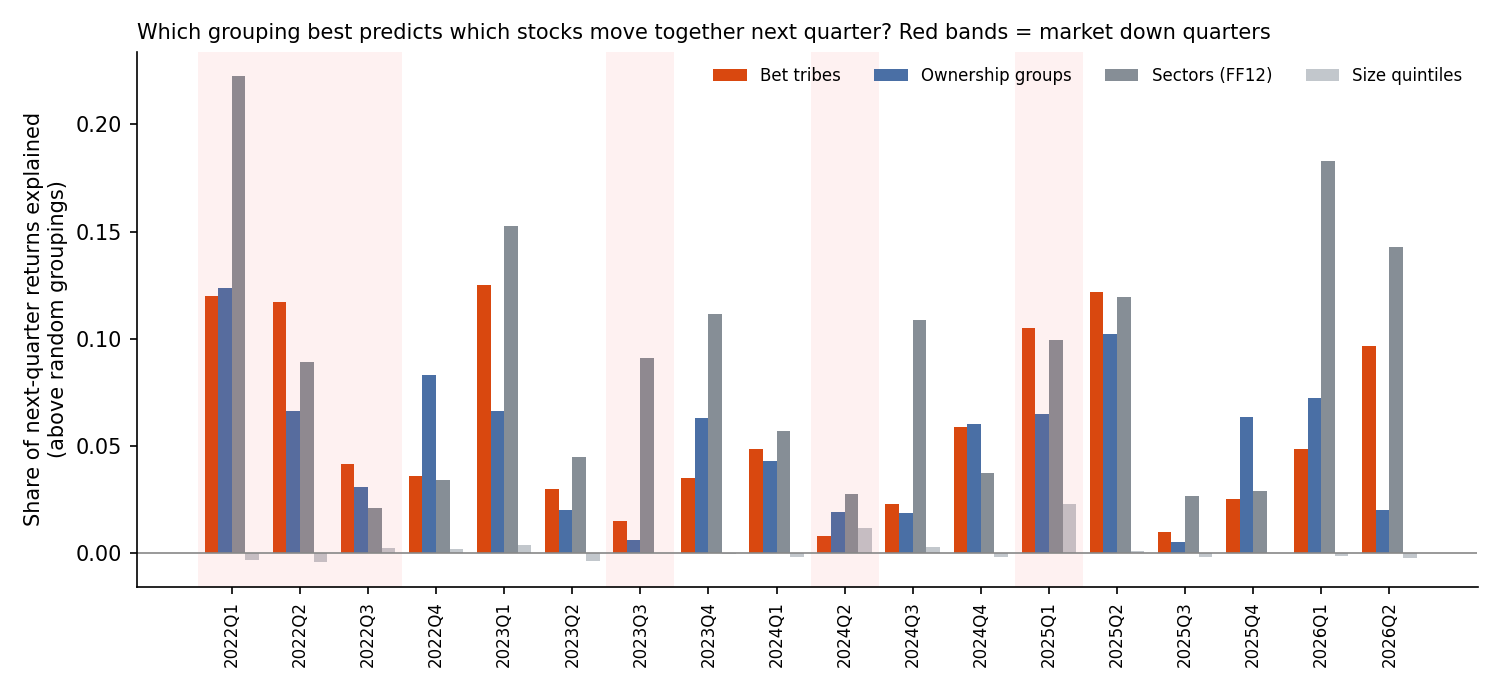

Values plotted in this chart, from the file beside it:
period, stocks, median_return, groups_tribes, r2_tribes, excess_tribes, p_tribes, groups_ownership, r2_ownership, excess_ownership, p_ownership, groups_ff12, r2_ff12, excess_ff12, p_ff12, groups_ff48, r2_ff48, excess_ff48, p_ff48, groups_size, r2_size, excess_size, p_size, r2_ff12_size
2021Q4->2022Q1, 899, -0.06216, 9, 0.1285, 0.1198, 0.0, 9, 0.1328, 0.1237, 0.0, 12, 0.2352, 0.2227, 0.0, 47, 0.3549, 0.3048, 0.0, 5, 0.001323, -0.003538, 0.94, 0.2359
2022Q1->2022Q2, 915, -0.1563, 9, 0.126, 0.1169, 0.0, 13, 0.07939, 0.06631, 0.0, 12, 0.1006, 0.08891, 0.0, 47, 0.2281, 0.1772, 0.0, 5, 0.0003732, -0.004367, 0.98, 0.1021
2022Q2->2022Q3, 910, -0.06253, 10, 0.0511, 0.04136, 0.0, 11, 0.04115, 0.03082, 0.0, 12, 0.03307, 0.02077, 0.0, 47, 0.07374, 0.02233, 0.015, 5, 0.006192, 0.002335, 0.135, 0.03977
2022Q3->2022Q4, 905, 0.1028, 10, 0.04627, 0.0361, 0.0, 12, 0.09445, 0.08318, 0.0, 12, 0.04565, 0.03378, 0.0, 47, 0.1462, 0.09627, 0.0, 5, 0.006101, 0.00165, 0.265, 0.05225
2022Q4->2023Q1, 889, 0.02741, 11, 0.1363, 0.125, 0.0, 10, 0.07667, 0.06604, 0.0, 12, 0.1649, 0.1527, 0.0, 47, 0.2059, 0.1549, 0.0, 5, 0.008139, 0.003844, 0.11, 0.1695
2023Q1->2023Q2, 902, 0.02669, 9, 0.03837, 0.02991, 0.0, 12, 0.03194, 0.02023, 0.0, 12, 0.05672, 0.04481, 0.0, 47, 0.1368, 0.08588, 0.0, 5, 0.0008581, -0.003655, 0.955, 0.05741
2023Q2->2023Q3, 908, -0.05839, 9, 0.02389, 0.015, 0.0, 12, 0.01872, 0.006198, 0.125, 12, 0.1038, 0.09114, 0.0, 47, 0.1899, 0.139, 0.0, 5, 0.004056, -3.993927643537211e-05, 0.4, 0.1079
2023Q3->2023Q4, 895, 0.1085, 9, 0.04374, 0.03483, 0.0, 12, 0.07561, 0.06292, 0.0, 12, 0.1239, 0.1113, 0.0, 47, 0.2327, 0.18, 0.0, 5, 0.003817, -0.000573, 0.48, 0.1279
2023Q4->2024Q1, 914, 0.06446, 10, 0.05868, 0.04862, 0.0, 14, 0.05701, 0.04274, 0.0, 12, 0.06856, 0.05683, 0.0, 47, 0.1501, 0.09859, 0.0, 5, 0.002731, -0.001788, 0.67, 0.07137
2024Q1->2024Q2, 912, -0.03857, 9, 0.01679, 0.008106, 0.035, 11, 0.03061, 0.01929, 0.005, 12, 0.03931, 0.02741, 0.0, 47, 0.114, 0.0636, 0.0, 5, 0.01631, 0.01175, 0.005, 0.05436
2024Q2->2024Q3, 906, 0.09821, 11, 0.0338, 0.02261, 0.0, 10, 0.02855, 0.01856, 0.0, 12, 0.1212, 0.1085, 0.0, 47, 0.1957, 0.1446, 0.0, 5, 0.00731, 0.00257, 0.21, 0.1255
2024Q3->2024Q4, 915, -0.02828, 12, 0.07117, 0.05882, 0.0, 10, 0.06982, 0.0603, 0.0, 12, 0.04918, 0.03731, 0.0, 47, 0.166, 0.1165, 0.0, 5, 0.002478, -0.002119, 0.705, 0.05141
2024Q4->2025Q1, 911, -0.03068, 10, 0.1153, 0.105, 0.0, 9, 0.07373, 0.06469, 0.0, 12, 0.1116, 0.09939, 0.0, 47, 0.2329, 0.1811, 0.0, 5, 0.02748, 0.023, 0.0, 0.1409
2025Q1->2025Q2, 904, 0.03727, 9, 0.1305, 0.1217, 0.0, 9, 0.1109, 0.1024, 0.0, 12, 0.131, 0.1192, 0.0, 47, 0.2334, 0.182, 0.0, 5, 0.005197, 0.0009761, 0.345, 0.1338
2025Q2->2025Q3, 921, 0.0379, 8, 0.018, 0.009864, 0.02, 11, 0.016, 0.004961, 0.16, 12, 0.03869, 0.0264, 0.0, 46, 0.1689, 0.1196, 0.0, 5, 0.002925, -0.001953, 0.67, 0.04155
2025Q3->2025Q4, 898, -0.004668, 8, 0.03261, 0.02531, 0.0, 10, 0.07361, 0.0636, 0.0, 12, 0.04053, 0.0289, 0.0, 47, 0.1642, 0.1144, 0.0, 5, 0.004219, 0.0001287, 0.385, 0.04367
2025Q4->2026Q1, 889, -0.01401, 11, 0.05961, 0.04852, 0.0, 8, 0.07992, 0.07216, 0.0, 12, 0.1954, 0.1831, 0.0, 46, 0.3714, 0.3206, 0.0, 5, 0.002928, -0.001663, 0.59, 0.1969
2026Q1->2026Q2, 892, 0.06376, 10, 0.1068, 0.09675, 0.0, 9, 0.02887, 0.0199, 0.0, 12, 0.1558, 0.1429, 0.0, 46, 0.2667, 0.2152, 0.0, 5, 0.001626, -0.002615, 0.845, 0.158
